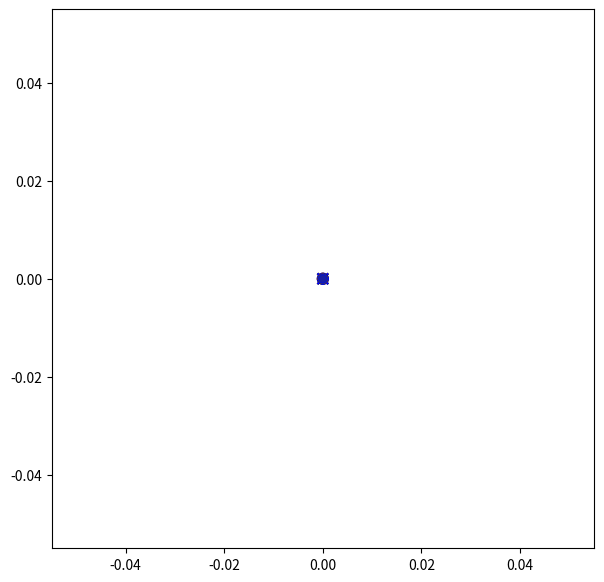

Source code (Python):
import numpy as np
import matplotlib.pyplot as plt
from matplotlib.animation import FuncAnimation
from scipy.optimize import minimize

np.random.seed(42)
focal_length = 0.3
image_plane_width = 0.6
N_cams_desired = 8


def rotmat(theta):
    return np.array([
        [np.cos(theta), -np.sin(theta)],
        [np.sin(theta),  np.cos(theta)]
    ])

def camera_dirs(angle):
    forward = np.array([np.cos(angle), np.sin(angle)])
    right = np.array([-forward[1], forward[0]])
    return forward, right

def project_to_camera(X, cam_pos, cam_angle, f=0.3):
    forward, right = camera_dirs(cam_angle)
    rel = X - cam_pos
    x_cam = rel @ right
    z_cam = rel @ forward
    return f * (x_cam / z_cam)


triangle_ref = np.array([[0.0, 0.0], [1.0, 0.0], [0.5, 1.0]])
theta_mesh_gt = np.pi / 6
trans_mesh_gt = np.array([0.3, -0.4])
triangle_gt = triangle_ref @ rotmat(theta_mesh_gt).T + trans_mesh_gt


camera_gt, observations = [], []
triangle_center = triangle_gt.mean(axis=0)
angles = np.linspace(0, 2 * np.pi, N_cams_desired, endpoint=False)

for angle in angles:
    radius = np.random.uniform(2, 3)
    cam_pos = triangle_center + radius * np.array([np.cos(angle), np.sin(angle)])
    cam_angle = np.arctan2(triangle_center[1] - cam_pos[1], triangle_center[0] - cam_pos[0])
    proj = project_to_camera(triangle_gt, cam_pos, cam_angle, f=focal_length)
    observations.append(proj)
    camera_gt.append((cam_pos, cam_angle))

camera_gt = np.array(camera_gt, dtype=object)
observations = np.array(observations)
N_cams = len(camera_gt)


cam_angles_init = np.array([theta for _, theta in camera_gt])+ np.random.randn(N_cams) * 0.5
cam_pos_init = np.array([pos for pos, _ in camera_gt]) + np.random.randn(N_cams, 2) * 0.5
x0 = np.stack([cam_angles_init, cam_pos_init[:, 0], cam_pos_init[:, 1]], axis=1).flatten()

def unpack_camera_params(x):
    cam_params = x.reshape(N_cams, 3)
    cam_angles = cam_params[:, 0]
    cam_pos = cam_params[:, 1:3]
    return cam_angles, cam_pos

def triangulate_point(obs, cam_angles, cam_pos):
    A = []
    b = []
    for i in range(N_cams):
        theta = cam_angles[i]
        pos = cam_pos[i]
        fwd, right = camera_dirs(theta)
        ray_dir = fwd * focal_length + right * obs[i]
        n = np.array([[0, -1], [1, 0]]) @ ray_dir  # normal to ray
        A.append(n)
        b.append(n @ pos)
    A = np.stack(A)
    b = np.array(b)
    pt, _, _, _ = np.linalg.lstsq(A, b, rcond=None)
    return pt

def loss_fn(x):
    cam_angles, cam_pos = unpack_camera_params(x)
    loss = 0.0
    for pt_idx in range(3):
        X = triangulate_point(observations[:, pt_idx], cam_angles, cam_pos)
        for i in range(N_cams):
            proj = project_to_camera(X, cam_pos[i], cam_angles[i], f=focal_length)
            
            loss += (proj - observations[i, pt_idx]) ** 2
        loss +=   np.sum((X - triangle_gt[pt_idx]) ** 2)
    return loss


history = []
def callback(xk):
    history.append(xk.copy())
    print(f"[BA Step {len(history)}] Loss: {loss_fn(xk):.6f}")

minimize(loss_fn, x0, method='L-BFGS-B', callback=callback)
if len(history) == 0:
    history.append(x0.copy())


fig, ax = plt.subplots(figsize=(7, 7))
colors = ['r', 'g', 'b']
gt_triangle_plot, = ax.plot([], [], 'k-', label='Default Mesh')
opt_triangle_plot, = ax.plot([], [], 'g--', label='Triangulated Mesh')

gt_pts = ax.scatter([0]*3, [0]*3, c=colors, s=60)
opt_pts = ax.scatter([0]*3, [0]*3, marker='x', c=colors, s=60)
cam_lines, obs_keypoints, frustum_lines = [], [], []

for _ in range(N_cams):
    cam_line, = ax.plot([], [], 'gray', linestyle=':')
    obs_pts = ax.scatter([0]*3, [0]*3, c=colors, marker='o', s=40, alpha=0.6)
    frustum_line, = ax.plot([], [], 'k--', lw=0.7)
    cam_lines.append(cam_line)
    obs_keypoints.append(obs_pts)
    frustum_lines.append(frustum_line)

def init():
    ax.set_xlim(-3, 3)
    ax.set_ylim(-3, 3)
    ax.set_aspect('equal')
    ax.set_title("Triangulation-Based Bundle Adjustment")
    ax.legend()
    return [gt_triangle_plot, opt_triangle_plot, gt_pts, opt_pts] + cam_lines + obs_keypoints + frustum_lines

def update(step_idx):
    x = history[step_idx]
    cam_angles, cam_pos = unpack_camera_params(x)
    tri_opt = np.stack([
        triangulate_point(observations[:, i], cam_angles, cam_pos)
        for i in range(3)
    ])

    gt_triangle_plot.set_data(*triangle_gt[[0,1,2,0]].T)
    opt_triangle_plot.set_data(*tri_opt[[0,1,2,0]].T)
    gt_pts.set_offsets(triangle_gt)
    opt_pts.set_offsets(tri_opt)

    for i in range(N_cams):
        fwd, right = camera_dirs(cam_angles[i])
        image_center = cam_pos[i] + focal_length * fwd
        cam_lines[i].set_data([cam_pos[i][0], image_center[0]],
                              [cam_pos[i][1], image_center[1]])

        # Draw image plane frustum
        left_edge = image_center - (image_plane_width / 2) * right
        right_edge = image_center + (image_plane_width / 2) * right
        frustum_lines[i].set_data([cam_pos[i][0], left_edge[0], right_edge[0], cam_pos[i][0]],
                                  [cam_pos[i][1], left_edge[1], right_edge[1], cam_pos[i][1]])

        obs_pts = observations[i][:, None] * right[None, :] + image_center
        obs_keypoints[i].set_offsets(obs_pts)

    ax.set_title(f"Step {step_idx+1}/{len(history)}")
    return [gt_triangle_plot, opt_triangle_plot, gt_pts, opt_pts] + cam_lines + obs_keypoints + frustum_lines

anim = FuncAnimation(fig, update, frames=len(history), init_func=init, blit=False, interval=300)
#anim.save("bundle_adjustment_triangles.gif", fps=5)
plt.show()
